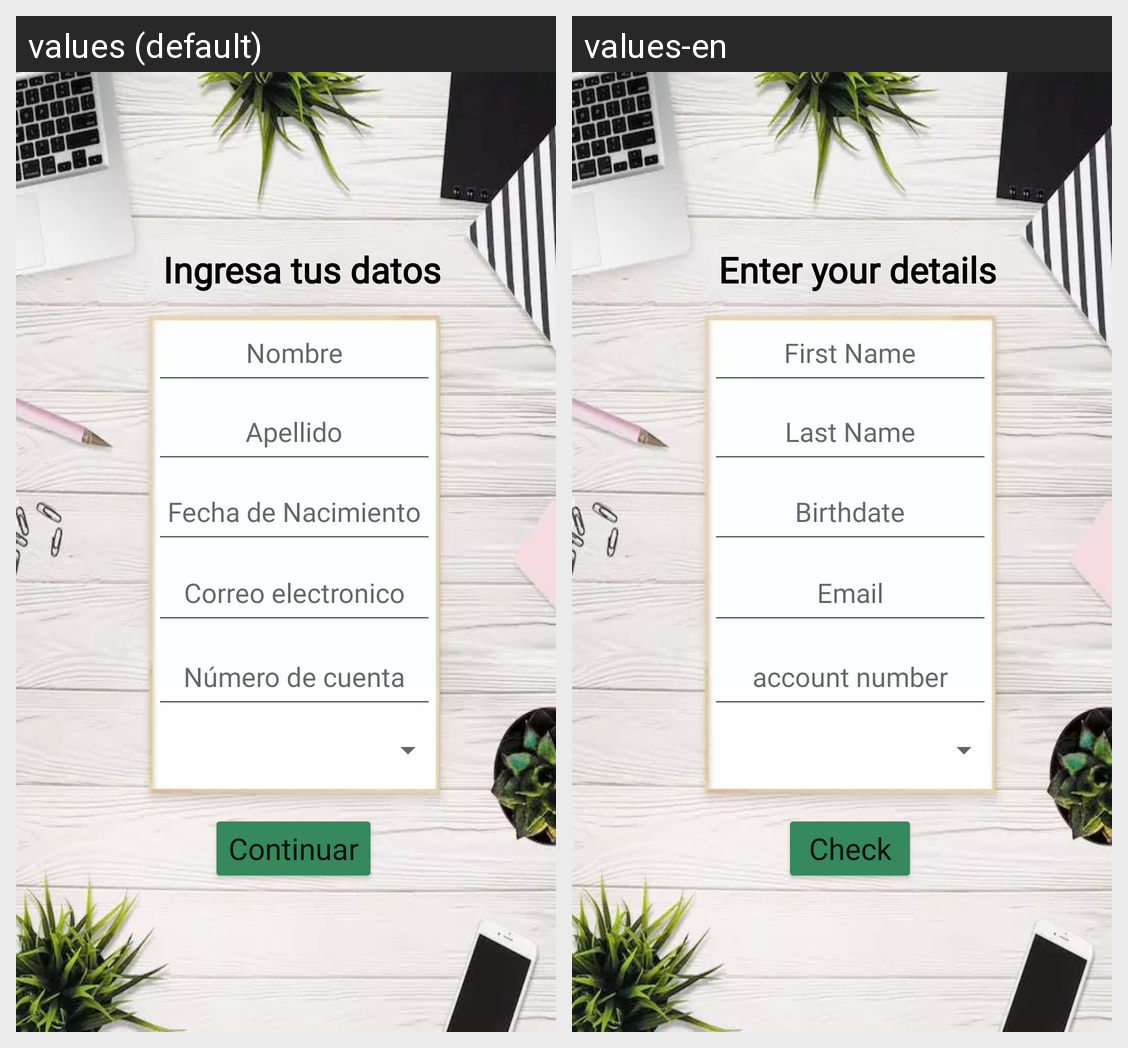

Here is an Android app screen in its default locale and in the app's own translations. Write out the translated-string differences for the strings that appear on this screen.
Android screen res/layout/activity_main.xml rendered under 2 locales, left to right: values (default), values-en. Device: Nexus 5 (rendered at 1080×1920; each locale shown at half size, 540×960, under a caption strip naming it); theme Theme.Ejercicio1.
Strings drawn on this screen, with the default value and each locale's value (text and hints the layout hard-codes, and strings that could not be matched under every locale, appear in the picture but are not listed):

es_subtitulo
  values: Ingresa tus datos
  values-en: Enter your details

hintnombre
  values: Nombre
  values-en: First Name

hintap
  values: Apellido
  values-en: Last Name

hintfecha
  values: Fecha de Nacimiento
  values-en: Birthdate

hintcorreo
  values: Correo electronico
  values-en: Email

hintcuenta
  values: Número de cuenta
  values-en: account number

verificar
  values: Continuar
  values-en: Check
